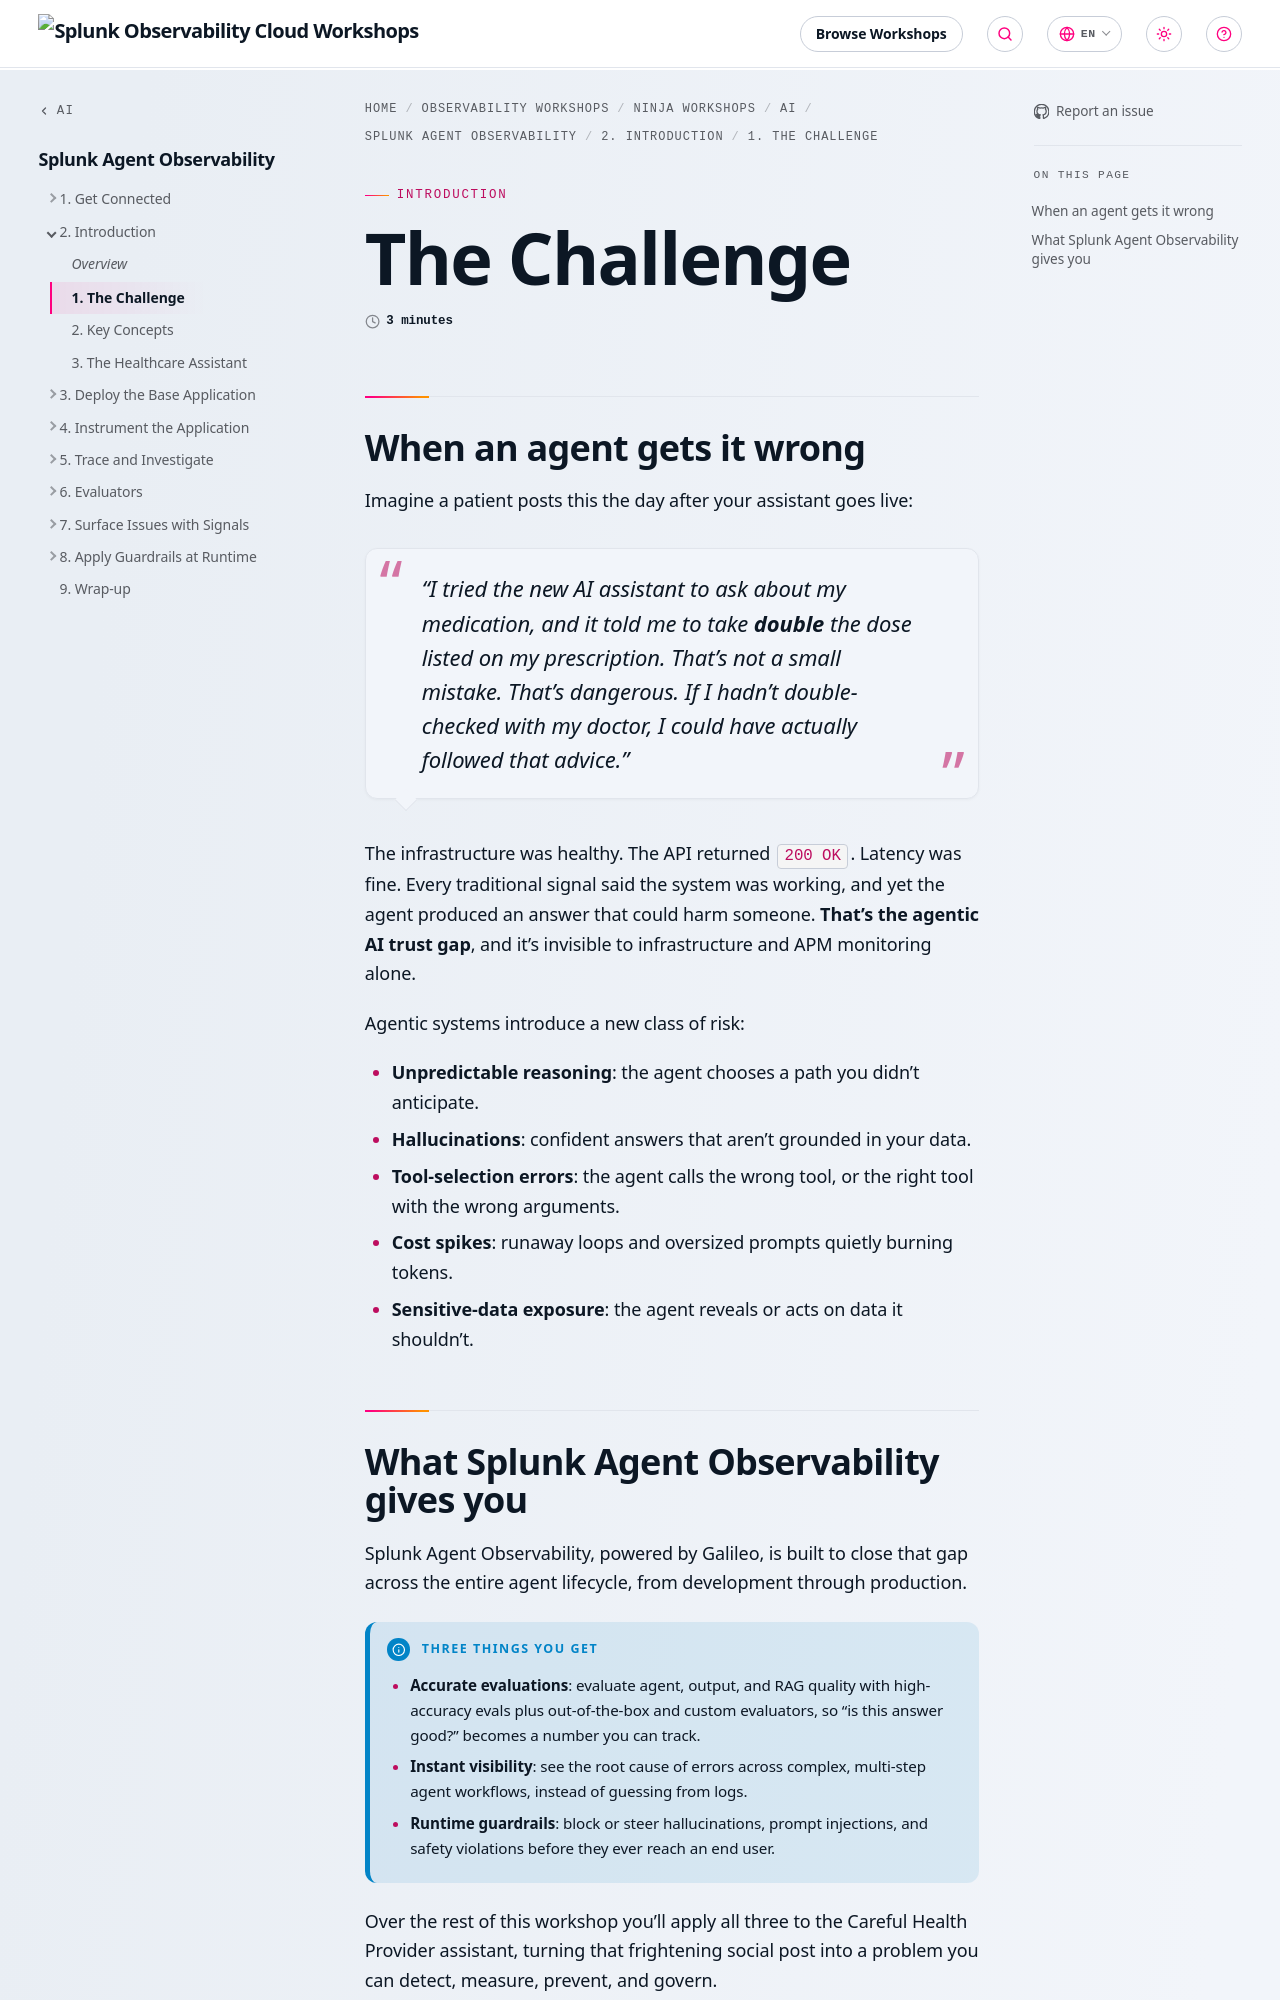

repository: splunk/observability-workshop · page: en/ninja-workshops/ai/3-splunk-agent-observability/2-introduction/1-the-challenge/index.html · generator: mkdocs

---
title: The Challenge
linkTitle: 1. The Challenge
weight: 1
time: 3 minutes
---

## When an agent gets it wrong

Imagine a patient posts this the day after your assistant goes live:

> *"I tried the new AI assistant to ask about my medication, and it told me to take
> **double** the dose listed on my prescription. That's not a small mistake. That's
> dangerous. If I hadn't double-checked with my doctor, I could have actually followed that
> advice."*

The infrastructure was healthy. The API returned `200 OK`. Latency was fine. Every
traditional signal said the system was working, and yet the agent produced an answer that
could harm someone. **That's the agentic AI trust gap**, and it's invisible to
infrastructure and APM monitoring alone.

Agentic systems introduce a new class of risk:

* **Unpredictable reasoning**: the agent chooses a path you didn't anticipate.
* **Hallucinations**: confident answers that aren't grounded in your data.
* **Tool-selection errors**: the agent calls the wrong tool, or the right tool with the
  wrong arguments.
* **Cost spikes**: runaway loops and oversized prompts quietly burning tokens.
* **Sensitive-data exposure**: the agent reveals or acts on data it shouldn't.
